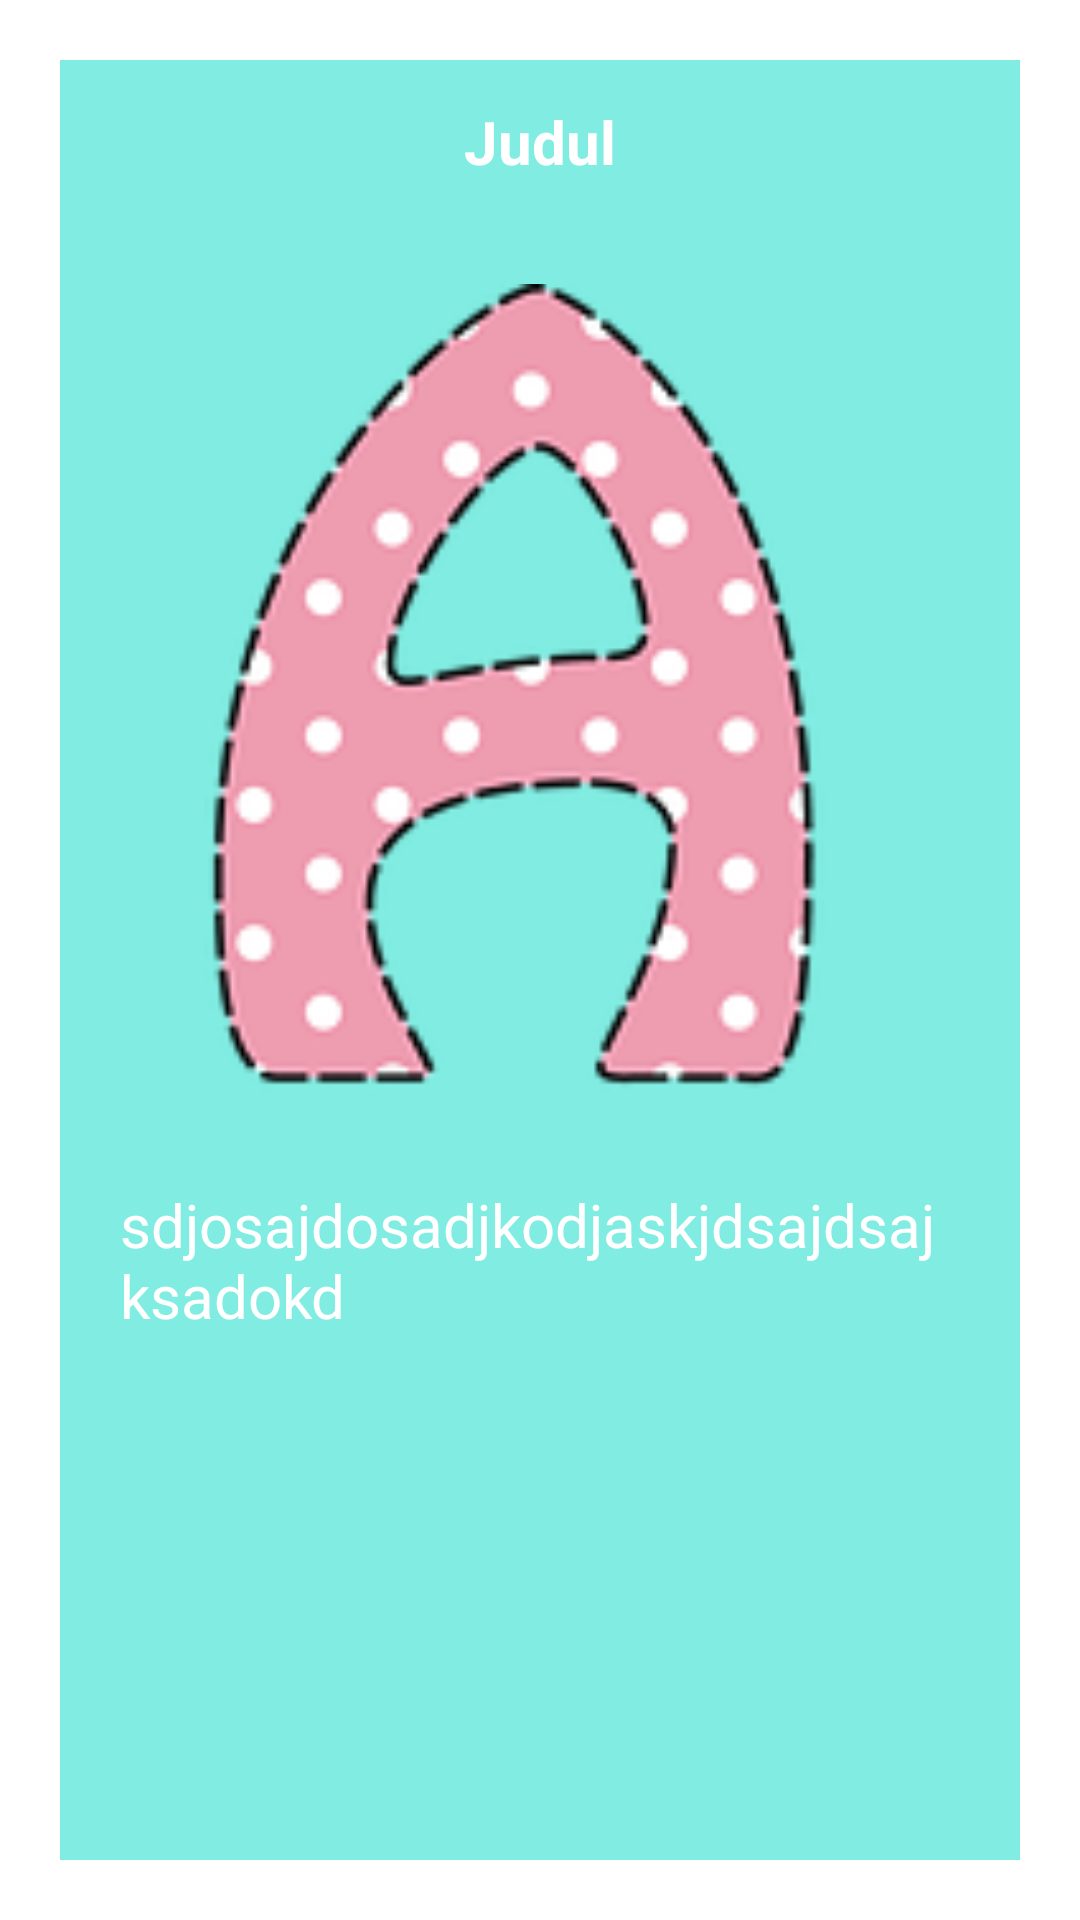

Reconstruct the res/layout file that produces this screen, plus the resources it refers to.
<!-- AndroidManifest.xml: application theme Theme.Tunarungufizar -->
<!-- res/layout/activity_detail_informasi.xml -->
<?xml version="1.0" encoding="utf-8"?>
<RelativeLayout xmlns:android="http://schemas.android.com/apk/res/android"
    xmlns:tools="http://schemas.android.com/tools"
    android:layout_width="match_parent"
    android:layout_height="match_parent"
    xmlns:app="http://schemas.android.com/apk/res-auto"
    android:orientation="vertical">

    <ImageView
        android:layout_margin="20dp"
        android:layout_width="match_parent"
        android:layout_height="match_parent"
        android:src="@color/colorAccent"
        android:alpha="0.5"/>

    <LinearLayout
        android:layout_margin="20dp"
        android:layout_width="match_parent"
        android:layout_height="match_parent"
        android:orientation="vertical">

        <LinearLayout
            android:layout_width="match_parent"
            android:layout_height="match_parent"
            android:orientation="horizontal"
            android:layout_weight="10">

            <LinearLayout
                android:layout_width="match_parent"
                android:layout_height="match_parent"
                android:layout_weight="1"
                android:orientation="vertical">
                <TextView
                    android:textColor="@color/colorWhite"
                    android:id="@+id/tvTittle"
                    android:layout_width="match_parent"
                    android:layout_height="match_parent"
                    android:text="Judul"
                    android:gravity="center"
                    android:textSize="20sp"
                    android:textStyle="bold"
                    android:layout_weight="1" />

            </LinearLayout>
        </LinearLayout>
        <LinearLayout
            android:layout_width="match_parent"
            android:layout_height="match_parent"
            android:layout_weight="1"
            android:padding="20dp">
            <ScrollView
                android:layout_width="match_parent"
                android:layout_height="match_parent">
                <LinearLayout
                    android:layout_width="match_parent"
                    android:layout_height="match_parent"
                    android:orientation="vertical">
                    <ImageView
                        android:layout_width="match_parent"
                        android:layout_height="300dp"
                        android:src="@drawable/a"
                        android:id="@+id/ivIcon"/>
                    <TextView
                        android:textColor="@color/colorWhite"
                        android:id="@+id/tvDeskripsi"
                        android:layout_width="match_parent"
                        android:layout_height="match_parent"
                        android:textSize="20sp"
                        android:text="sdjosajdosadjkodjaskjdsajdsajksadokd"/>
                </LinearLayout>
            </ScrollView>
        </LinearLayout>
    </LinearLayout>

</RelativeLayout>
<!-- resources referenced by this layout -->
<resources>
  <color name="colorAccent">#03DAC5</color>
  <color name="colorWhite">#FFFFFF</color>
  <!-- drawable a: png bitmap (drawable, 21501 bytes) -->
  <style name="Theme.Tunarungufizar" parent="Theme.MaterialComponents.DayNight.NoActionBar">
          
          <item name="colorPrimary">@color/purple_500</item>
          <item name="colorPrimaryVariant">@color/purple_700</item>
          <item name="colorOnPrimary">@color/white</item>
          
          <item name="colorSecondary">@color/teal_200</item>
          <item name="colorSecondaryVariant">@color/teal_700</item>
          <item name="colorOnSecondary">@color/black</item>
          
          <item name="android:statusBarColor" tools:targetApi="l">?attr/colorPrimaryVariant</item>
          
      </style>
  <color name="purple_500">#F7F9FA</color>
  <color name="purple_700">#FF3700B3</color>
  <color name="white">#FFFFFFFF</color>
  <color name="teal_200">#FF03DAC5</color>
  <color name="teal_700">#FF018786</color>
  <color name="black">#FF000000</color>
</resources>
